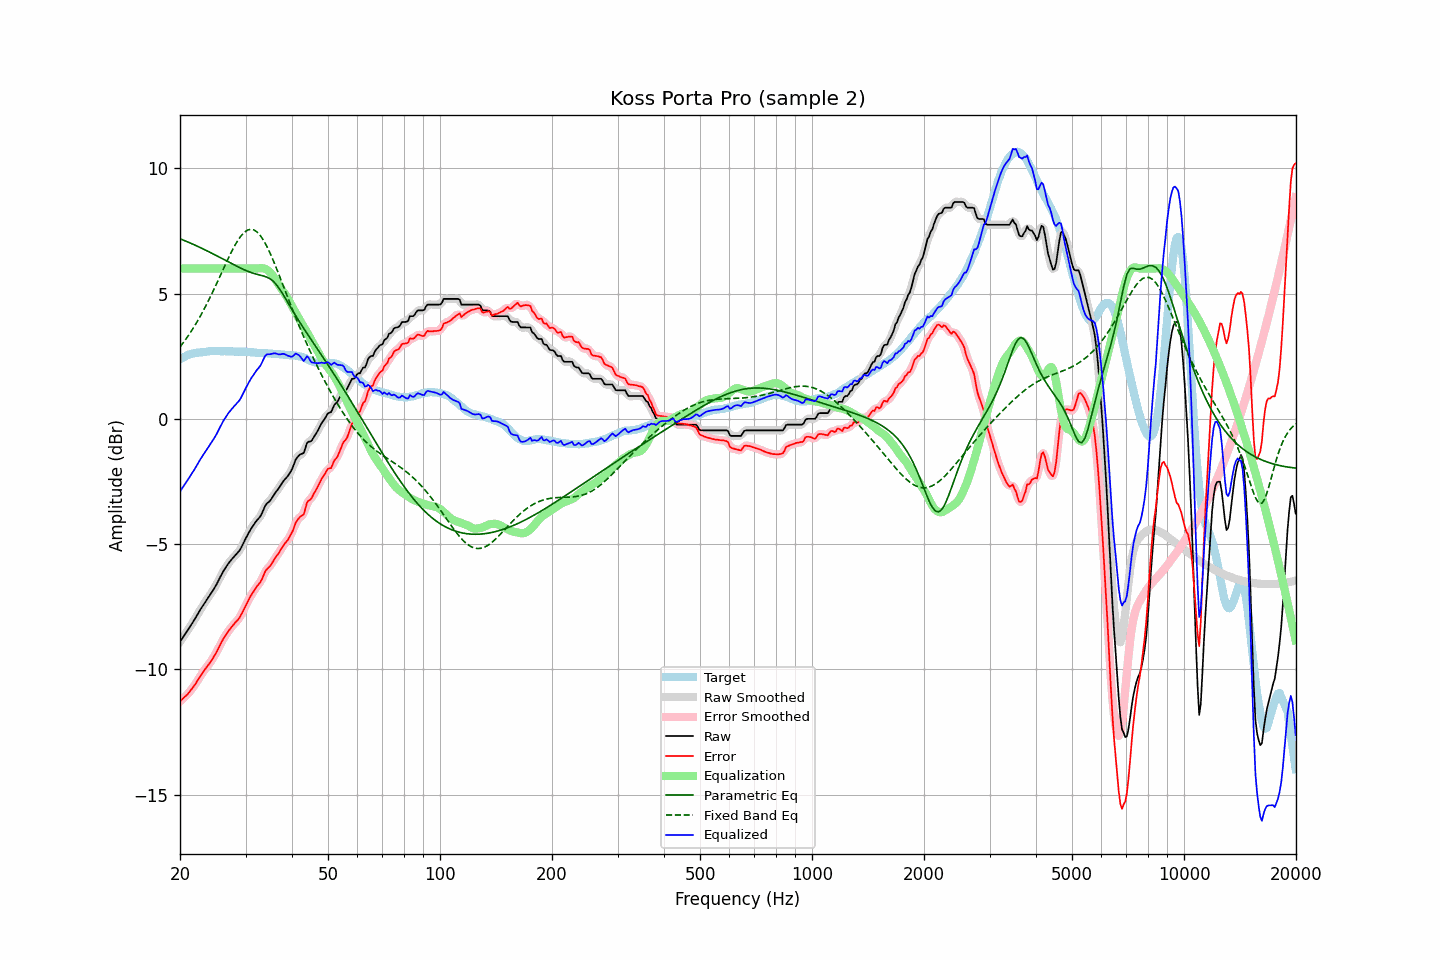

The file beside this chart, header and first rows:
frequency, raw, error, smoothed, error_smoothed, equalization, parametric_eq, fixed_band_eq, equalized_raw, equalized_smoothed, target
20.00, -8.90, -11.28, -8.90, -11.28, 6.00, 7.19, 2.87, -2.90, -2.90, 2.38
20.20, -8.80, -11.22, -8.80, -11.22, 6.00, 7.17, 2.95, -2.80, -2.80, 2.42
20.40, -8.71, -11.16, -8.71, -11.16, 6.00, 7.14, 3.04, -2.71, -2.71, 2.45
20.61, -8.61, -11.09, -8.61, -11.10, 6.00, 7.11, 3.13, -2.61, -2.61, 2.48
20.81, -8.52, -11.04, -8.52, -11.04, 6.00, 7.09, 3.21, -2.52, -2.52, 2.52
21.02, -8.42, -10.98, -8.42, -10.97, 6.00, 7.06, 3.31, -2.42, -2.42, 2.56
21.23, -8.32, -10.89, -8.32, -10.90, 6.00, 7.03, 3.40, -2.32, -2.32, 2.57
21.44, -8.22, -10.81, -8.22, -10.81, 6.00, 7.00, 3.50, -2.22, -2.22, 2.59
21.66, -8.12, -10.73, -8.12, -10.73, 6.00, 6.98, 3.60, -2.12, -2.12, 2.61
21.87, -8.02, -10.64, -8.02, -10.64, 6.00, 6.95, 3.70, -2.02, -2.02, 2.62
22.09, -7.91, -10.55, -7.91, -10.54, 6.00, 6.92, 3.81, -1.91, -1.91, 2.64
22.31, -7.80, -10.44, -7.80, -10.44, 6.00, 6.89, 3.92, -1.80, -1.80, 2.64
22.54, -7.69, -10.34, -7.69, -10.34, 6.00, 6.86, 4.03, -1.69, -1.69, 2.65
22.76, -7.58, -10.24, -7.58, -10.24, 6.00, 6.83, 4.14, -1.58, -1.58, 2.66
22.99, -7.48, -10.14, -7.48, -10.14, 6.00, 6.80, 4.26, -1.48, -1.48, 2.66
23.22, -7.38, -10.05, -7.38, -10.05, 6.00, 6.77, 4.38, -1.38, -1.38, 2.67
23.45, -7.29, -9.97, -7.29, -9.96, 6.00, 6.73, 4.50, -1.29, -1.29, 2.68
23.69, -7.19, -9.88, -7.19, -9.88, 6.00, 6.70, 4.63, -1.19, -1.19, 2.69
23.92, -7.10, -9.80, -7.10, -9.80, 6.00, 6.67, 4.76, -1.10, -1.10, 2.70
24.16, -7.00, -9.70, -7.00, -9.71, 6.00, 6.64, 4.89, -1.00, -1.00, 2.71
24.40, -6.90, -9.61, -6.90, -9.61, 6.00, 6.61, 5.02, -0.90, -0.90, 2.72
24.65, -6.80, -9.51, -6.80, -9.51, 6.00, 6.57, 5.16, -0.80, -0.80, 2.70
24.89, -6.69, -9.39, -6.69, -9.40, 6.00, 6.54, 5.29, -0.69, -0.69, 2.70
25.14, -6.58, -9.28, -6.57, -9.28, 6.00, 6.51, 5.43, -0.58, -0.57, 2.70
25.39, -6.45, -9.15, -6.45, -9.15, 6.00, 6.47, 5.57, -0.45, -0.45, 2.70
25.65, -6.32, -9.02, -6.32, -9.02, 6.00, 6.44, 5.71, -0.32, -0.32, 2.70
25.91, -6.20, -8.89, -6.20, -8.90, 6.00, 6.41, 5.85, -0.20, -0.20, 2.69
26.16, -6.08, -8.78, -6.09, -8.78, 6.00, 6.37, 5.99, -0.08, -0.09, 2.70
26.43, -5.98, -8.68, -5.98, -8.68, 6.00, 6.34, 6.13, 0.02, 0.02, 2.70
26.69, -5.88, -8.58, -5.88, -8.58, 6.00, 6.31, 6.27, 0.12, 0.12, 2.70
26.96, -5.78, -8.48, -5.79, -8.49, 6.00, 6.27, 6.40, 0.22, 0.21, 2.70
27.23, -5.70, -8.40, -5.70, -8.40, 6.00, 6.24, 6.54, 0.30, 0.30, 2.70
27.50, -5.62, -8.32, -5.62, -8.32, 6.00, 6.20, 6.67, 0.38, 0.38, 2.70
27.77, -5.55, -8.24, -5.55, -8.24, 6.00, 6.17, 6.79, 0.45, 0.45, 2.69
28.05, -5.48, -8.17, -5.48, -8.16, 6.00, 6.14, 6.91, 0.52, 0.52, 2.69
28.33, -5.41, -8.09, -5.41, -8.10, 6.00, 6.10, 7.02, 0.59, 0.59, 2.68
28.62, -5.34, -8.03, -5.34, -8.02, 6.00, 6.07, 7.13, 0.66, 0.66, 2.69
28.90, -5.26, -7.94, -5.25, -7.93, 6.00, 6.04, 7.22, 0.74, 0.75, 2.68
29.19, -5.15, -7.82, -5.15, -7.83, 6.00, 6.01, 7.31, 0.85, 0.85, 2.67
29.48, -5.02, -7.70, -5.02, -7.70, 6.00, 5.98, 7.38, 0.98, 0.98, 2.68
29.78, -4.89, -7.57, -4.89, -7.57, 6.00, 5.95, 7.45, 1.11, 1.11, 2.68
30.08, -4.76, -7.44, -4.76, -7.44, 6.00, 5.92, 7.50, 1.24, 1.24, 2.68
30.38, -4.64, -7.31, -4.64, -7.31, 6.00, 5.90, 7.54, 1.36, 1.36, 2.67
30.68, -4.52, -7.19, -4.52, -7.19, 6.00, 5.87, 7.56, 1.48, 1.48, 2.67
30.99, -4.41, -7.07, -4.41, -7.07, 6.00, 5.85, 7.57, 1.59, 1.59, 2.66
31.30, -4.31, -6.97, -4.31, -6.97, 6.00, 5.83, 7.56, 1.69, 1.69, 2.66
31.61, -4.22, -6.88, -4.21, -6.86, 6.00, 5.80, 7.54, 1.78, 1.79, 2.65
31.93, -4.12, -6.77, -4.13, -6.77, 6.00, 5.79, 7.50, 1.88, 1.87, 2.64
32.24, -4.04, -6.67, -4.05, -6.68, 6.00, 5.77, 7.46, 1.97, 1.96, 2.63
32.57, -3.97, -6.60, -3.97, -6.60, 6.01, 5.75, 7.39, 2.04, 2.04, 2.63
32.89, -3.89, -6.52, -3.88, -6.51, 6.01, 5.74, 7.31, 2.13, 2.14, 2.63
33.22, -3.77, -6.40, -3.76, -6.39, 6.02, 5.72, 7.22, 2.25, 2.26, 2.63
33.55, -3.62, -6.24, -3.62, -6.24, 6.01, 5.70, 7.12, 2.39, 2.39, 2.63
33.89, -3.47, -6.09, -3.49, -6.11, 5.99, 5.68, 7.01, 2.52, 2.50, 2.62
34.23, -3.38, -6.00, -3.39, -6.01, 5.96, 5.66, 6.89, 2.58, 2.57, 2.62
34.57, -3.33, -5.94, -3.32, -5.94, 5.91, 5.63, 6.76, 2.58, 2.59, 2.61
34.92, -3.27, -5.88, -3.26, -5.87, 5.85, 5.59, 6.62, 2.58, 2.59, 2.61
35.27, -3.18, -5.79, -3.18, -5.78, 5.78, 5.55, 6.47, 2.60, 2.60, 2.61
35.62, -3.08, -5.68, -3.08, -5.68, 5.69, 5.49, 6.33, 2.61, 2.61, 2.60
35.97, -2.98, -5.57, -2.98, -5.58, 5.60, 5.43, 6.17, 2.62, 2.61, 2.59
... 635 more rows
